Run: headless pygame with SDL's dummy video driver; simulated clock (each Clock.tick advances the game by its frame time, no real sleeping); random seed 0; keys injected as events and as key.get_pressed() state; no mouse input.
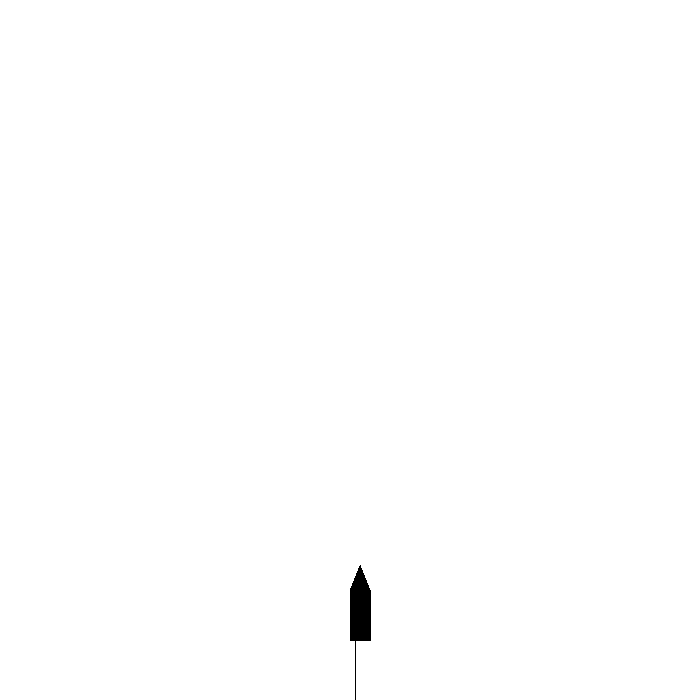
Frame 1 of 4 · flips 1–60 · no input
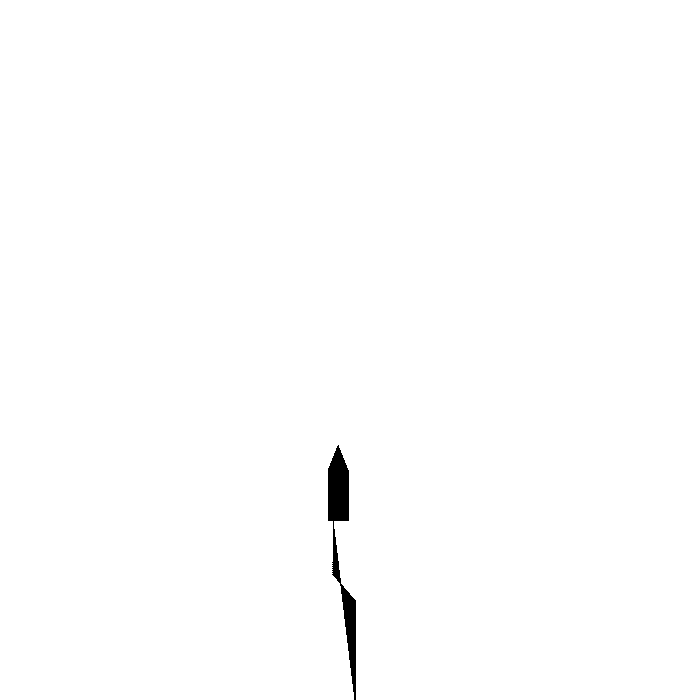
Frame 2 of 4 · flips 61–180 · tapped SPACE, RETURN · held RIGHT (→), D
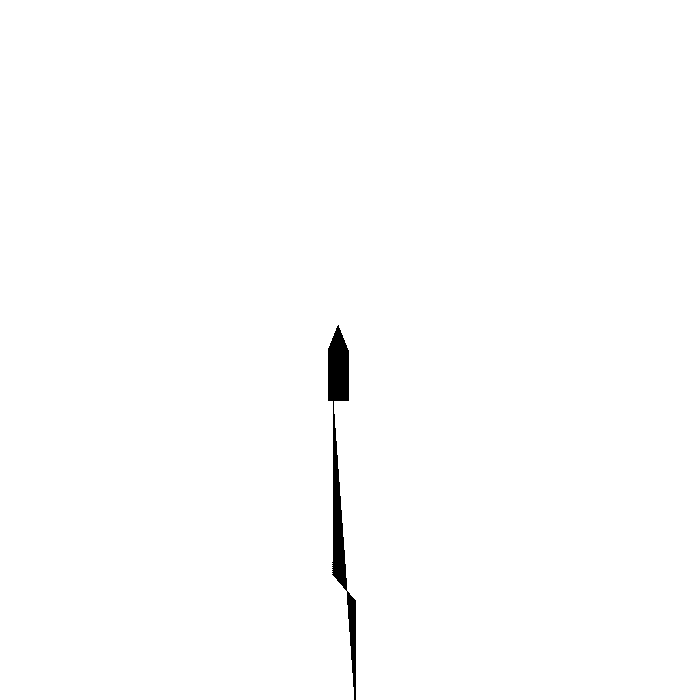
Frame 3 of 4 · flips 181–300 · held DOWN (↓), S
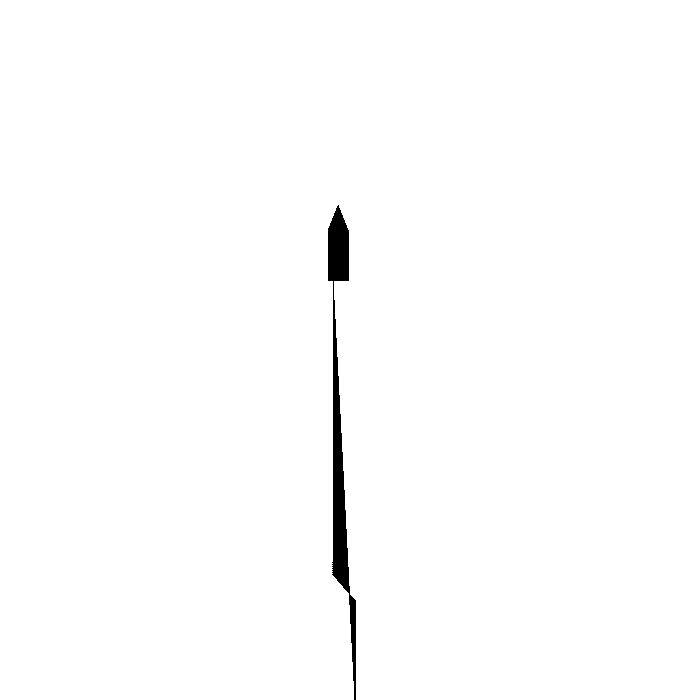
Frame 4 of 4 · flips 301–420 · held LEFT (←), A, UP (↑), W

The pygame program that drew these frames:

import pygame

pygame.init() 
win = pygame.display.set_mode((700, 700)) 
pygame.display.set_caption("Moving rectangle") 
x = 350
y = 700
ERROR_ENTER = 600
ERROR_ALGO = 575
# dimensions of the object  
width = 10
height = 50
FPS = 30  
intgerr = 0
setvelx = 0
dt = 1/FPS

path=[(x+width/2,y),(x+width/2,y)]
# velocity / speed of movement 
vely = 1 #1000m/s
velx = 0 #100m/s

height_rocket =  50
width_rocket = 20

preverr = setvelx - velx


def rocket_loc(xvel,yvel) -> tuple:
    global x,y
    x-=xvel
    y-=yvel
    
    
    baseLeft = (x,y)
    bodyLeft = (x,y-height_rocket)
    arrow = (x+(width_rocket/2),y-(3*height_rocket/2))
    bodyRight = (x+width_rocket,y-height_rocket)
    baseRight = (x+width_rocket,y)
    make_line()
    return baseLeft, bodyLeft, arrow, bodyRight, baseRight
  
def ALGO(err) -> int:
    global preverr, intgerr
    kp = 0.1
    ki = 0.1
    kd = 0.01
    perror = err
    intgerr += err*dt
    differr = (err - preverr) / dt
    preverr = err
    output = (kp*perror) + (ki * intgerr) + (kd * differr)
    return output
 
def make_line(): 
    path.append((x+width/2,y))
    

if __name__ == "__main__":
    run = True

    while run: 
        pygame.time.delay(10) 
        
        
        for event in pygame.event.get(): 
            
            if event.type == pygame.QUIT: 
                
                run = False
        
        
                
        win.fill((255,255 ,255)) 
        
        # drawing object on screen which is rectangle here  
        # pygame.draw.rect(win, (255, 0, 0), (x, y, width, height),2)
        
        if y==ERROR_ENTER :
            velx = 0.850
            
        
        if (y < ERROR_ALGO and velx != 0):
           err = setvelx - velx
           velx = ALGO(err)
            
        
        pygame.draw.polygon(win, (0, 0, 0), (rocket_loc(velx,vely)) )
        pygame.draw.polygon(win, (0, 0, 0), (path) )
        
        # it refreshes the window 
        pygame.display.update()  
    
    # closes the pygame window  
    pygame.quit() 
